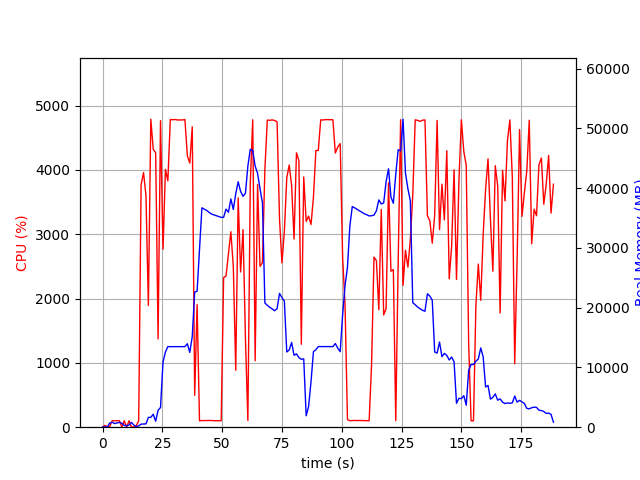

The table this chart was drawn from, first rows:
elapsed_time, nproc, cpu, mem_real, mem_virtual
5.125999450683594e-05, 1, 0.0, 6.211, 2857
1.006, 2, 28.8, 48.33, 159.2
2.014, 2, 1.0, 53.59, 164
3.022, 4, 11.9, 700.3, 2377
4.029, 6, 100.2, 828.9, 3332
5.038, 3, 100.2, 607.2, 1991
6.045, 3, 99.3, 712.3, 2087
7.052, 3, 100.3, 797.3, 2199
8.059, 5, 3.0, 664.2, 2495
9.068, 3, 99.3, 313.2, 1593
10.07, 3, 3.0, 217.1, 1542
11.08, 3, 100.2, 382.3, 1662
12.09, 6, 3.0, 801.5, 2971
13.1, 4, 2.0, 352.5, 1893
14.11, 1, 22.8, 104.1, 773.3
15.12, 1, 100.2, 222.9, 1266
16.12, 1, 3770, 511.4, 4751
17.14, 1, 3958, 538.1, 4781
18.15, 1, 3603, 554.1, 5365
19.16, 1, 1891, 1647, 6645
20.18, 1, 4788, 1647, 6645
21.19, 1, 4320, 2163, 8189
22.21, 1, 4266, 1011, 8189
23.22, 1, 1374, 2845, 8733
24.24, 1, 4766, 3287, 10525
25.28, 1, 2769, 10923, 19251
26.29, 1, 4009, 12601, 29505
27.31, 1, 3830, 13484, 29505
28.33, 1, 4784, 13484, 29505
29.35, 1, 4780, 13484, 29505
30.37, 1, 4784, 13484, 29505
31.39, 1, 4776, 13484, 29505
32.4, 1, 4776, 13484, 29505
33.42, 1, 4777, 13484, 29505
34.44, 1, 4783, 13484, 29505
35.46, 1, 4218, 13974, 29505
36.48, 1, 4106, 12517, 29505
37.51, 1, 4670, 15158, 34497
38.53, 1, 495.2, 22635, 45113
39.53, 1, 1906, 22756, 65593
40.54, 1, 99.2, 29850, 65593
41.55, 1, 103.3, 36723, 65593
42.56, 1, 103.3, 36483, 65593
43.56, 1, 103.3, 36275, 65593
44.57, 1, 103.2, 35950, 65593
45.58, 1, 104.3, 35673, 65593
46.58, 1, 101.2, 35530, 65593
47.59, 1, 101.2, 35379, 65593
48.6, 1, 101.3, 35254, 65593
49.61, 1, 100.0, 35121, 65593
50.62, 1, 2326, 35125, 65593
51.63, 1, 2349, 36501, 65593
52.64, 1, 2690, 35975, 65593
53.65, 1, 3040, 38203, 65593
54.67, 1, 2499, 36443, 65613
55.69, 1, 884.5, 39063, 90189
56.7, 1, 3565, 41081, 90189
57.73, 1, 2414, 39458, 90189
58.75, 1, 3072, 38634, 90189
59.75, 1, 1370, 39174, 90189
... 127 more rows
